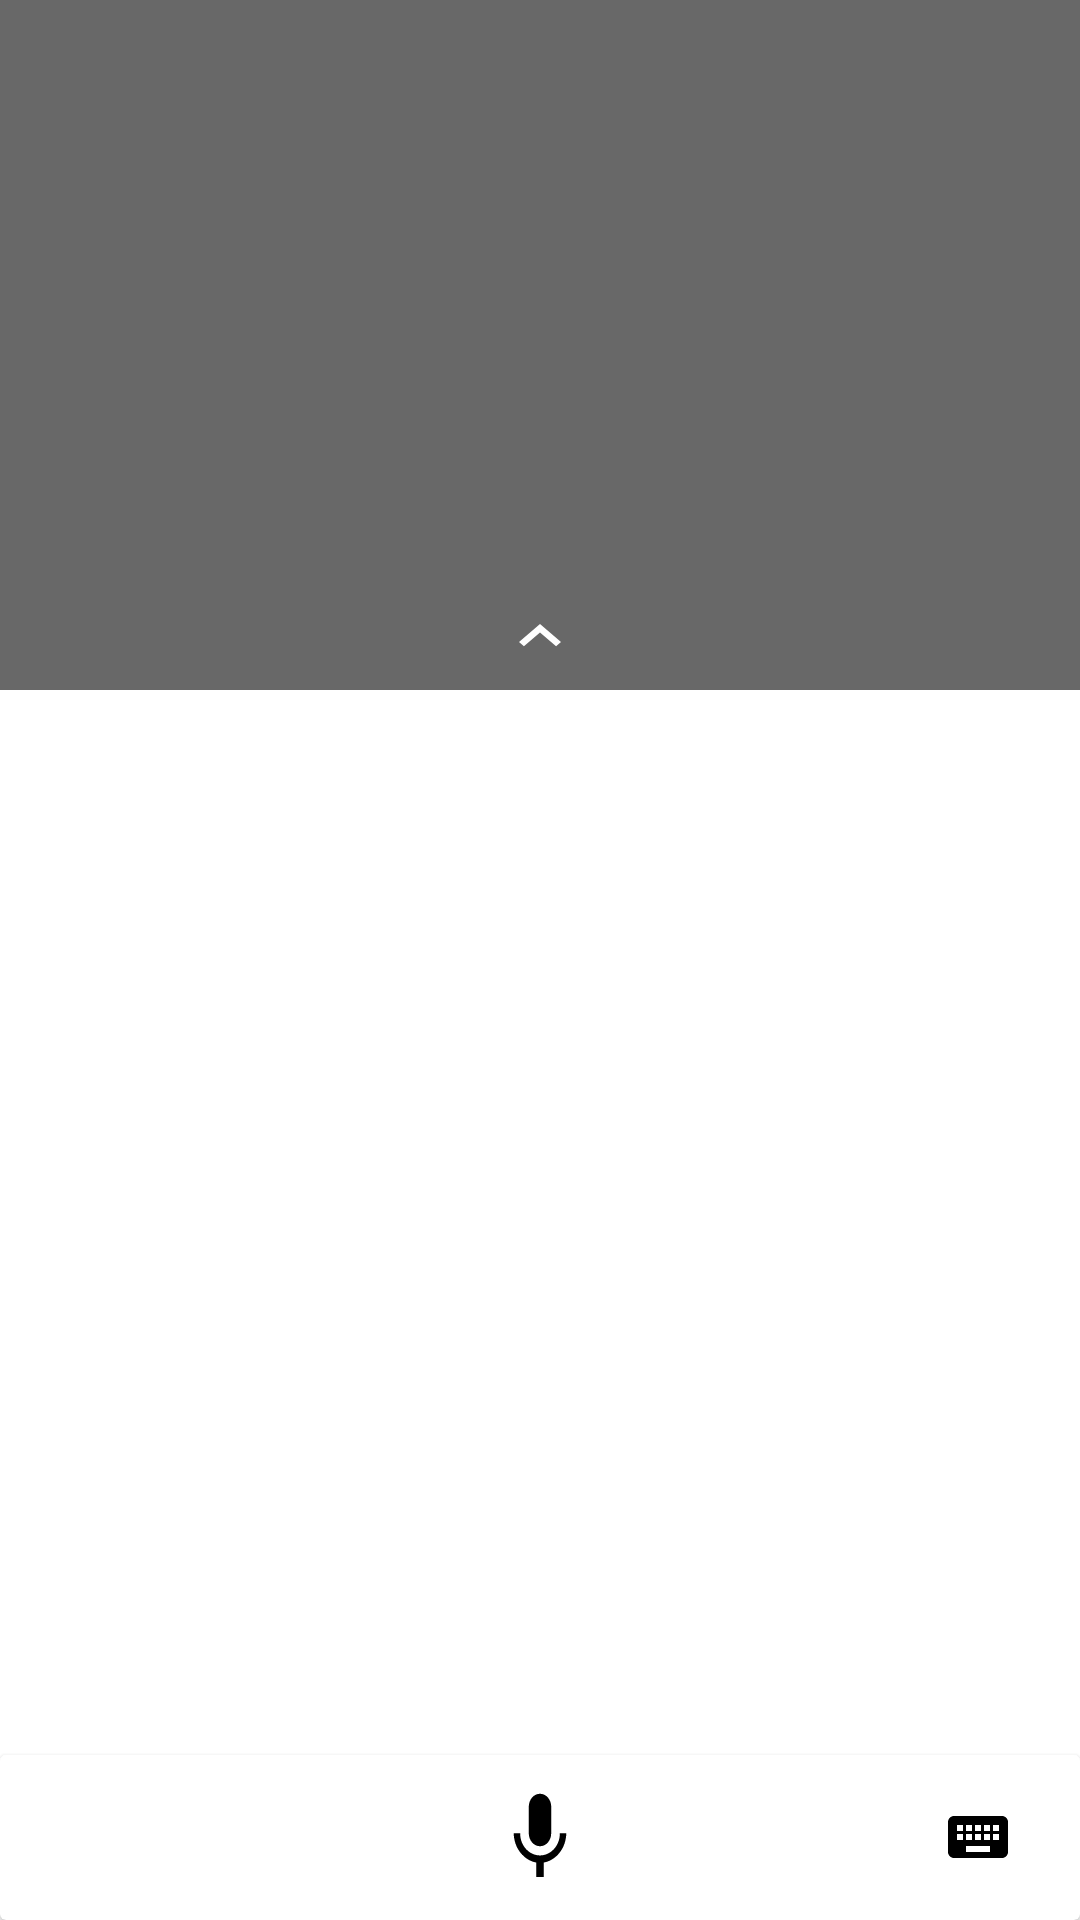

Produce the Android XML layout that renders to this screen, including the resource entries it uses.
<!-- AndroidManifest.xml: application theme Pakistan -->
<!-- res/layout/activity_main.xml -->
<?xml version="1.0" encoding="utf-8"?>
<LinearLayout xmlns:android="http://schemas.android.com/apk/res/android"
    xmlns:app="http://schemas.android.com/apk/res-auto"
    xmlns:tools="http://schemas.android.com/tools"
    android:id="@+id/parent_layout"
    android:layout_width="match_parent"
    android:layout_height="match_parent"
    android:animateLayoutChanges="true"
    android:orientation="vertical"
    tools:context="com.haidar.skivvy.MainActivity">

    <ImageButton
        android:id="@+id/expandbtn"
        android:layout_width="wrap_content"
        android:layout_height="wrap_content"
        android:layout_gravity="center"
        android:layout_marginTop="200dp"
        android:background="@android:color/transparent"
        app:srcCompat="@drawable/ic_expand_less_black_24dp" />
    <include layout="@layout/coordinator_layout" />

</LinearLayout>
<!-- res/layout/coordinator_layout.xml (included above) -->
<?xml version="1.0" encoding="utf-8"?>
<android.support.design.widget.CoordinatorLayout xmlns:android="http://schemas.android.com/apk/res/android"
    xmlns:app="http://schemas.android.com/apk/res-auto"
    android:id="@+id/coordinator_layout"
    android:layout_width="match_parent"
    android:layout_height="match_parent"
    android:background="@color/cardview_light_background"
    android:orientation="vertical">

    <android.support.v7.widget.CardView
        android:layout_width="match_parent"
        android:layout_height="55dp"
        android:layout_gravity="center|bottom"
        android:background="@color/cardview_light_background"
        app:cardBackgroundColor="@color/cardview_light_background">

        <ImageButton
            android:id="@+id/small_mic"
            android:layout_width="wrap_content"
            android:layout_height="wrap_content"
            android:layout_gravity="end|center"
            android:background="@android:color/transparent"
            android:visibility="gone"
            android:layout_marginEnd="22dp"
            app:srcCompat="@drawable/ic_mic_black_24dp_small" />

        <EditText
            android:id="@+id/textentry"
            android:layout_width="match_parent"
            android:layout_height="match_parent"
            android:ems="30"
            android:hint=" Write something!"
            android:imeOptions="actionGo"
            android:inputType="text"
            android:textColor="?android:attr/textColorPrimaryInverse"
            android:textColorHint="@color/cardview_dark_background"
            android:visibility="gone" />

        <ImageButton
            android:id="@+id/micButton"
            android:layout_width="wrap_content"
            android:layout_height="match_parent"
            android:layout_gravity="center"
            android:background="@android:color/transparent"
            app:srcCompat="@drawable/ic_mic_black_24dp" />

        <ImageButton
            android:id="@+id/keyboardButton"
            android:layout_width="wrap_content"
            android:layout_height="wrap_content"
            android:layout_gravity="end|center"
            android:layout_marginEnd="22dp"
            android:background="@android:color/transparent"
            app:srcCompat="@drawable/ic_keyboard_black_24dp" />
    </android.support.v7.widget.CardView>
</android.support.design.widget.CoordinatorLayout>
<!-- resources referenced by this layout -->
<resources>
  <!-- drawable ic_expand_less_black_24dp (drawable) -->
  <vector xmlns:android="http://schemas.android.com/apk/res/android"
          android:width="28dp"
          android:height="30dp"
          android:viewportWidth="24.0"
          android:viewportHeight="30.0">
      <path
          android:fillColor="#FFFFFF"
          android:pathData="M12,8l-6,6 1.41,1.41L12,10.83l4.59,4.58L18,14z"/>
  </vector>
  <!-- drawable ic_mic_black_24dp (drawable) -->
  <vector android:height="35dp"
      android:viewportHeight="24.0"
      android:viewportWidth="24.0"
      android:width="30dp"
      xmlns:android="http://schemas.android.com/apk/res/android">
      <path android:fillColor="#FF000000" android:pathData="M12,14c1.66,0 2.99,-1.34 2.99,-3L15,5c0,-1.66 -1.34,-3 -3,-3S9,3.34 9,5v6c0,1.66 1.34,3 3,3zM17.3,11c0,3 -2.54,5.1 -5.3,5.1S6.7,14 6.7,11L5,11c0,3.41 2.72,6.23 6,6.72L11,21h2v-3.28c3.28,-0.48 6,-3.3 6,-6.72h-1.7z"/>
  </vector>
  <style name="Pakistan" parent="Theme.AppCompat.NoActionBar">
          <item name="android:background">#33000000</item> 
          <item name="android:windowNoTitle">true</item>
          <item name="android:windowBackground">@android:color/transparent</item>
          <item name="android:colorBackgroundCacheHint">@null</item>
          <item name="android:windowIsTranslucent">true</item>
          <item name="android:windowAnimationStyle">@android:style/Animation</item>
      </style>
</resources>
